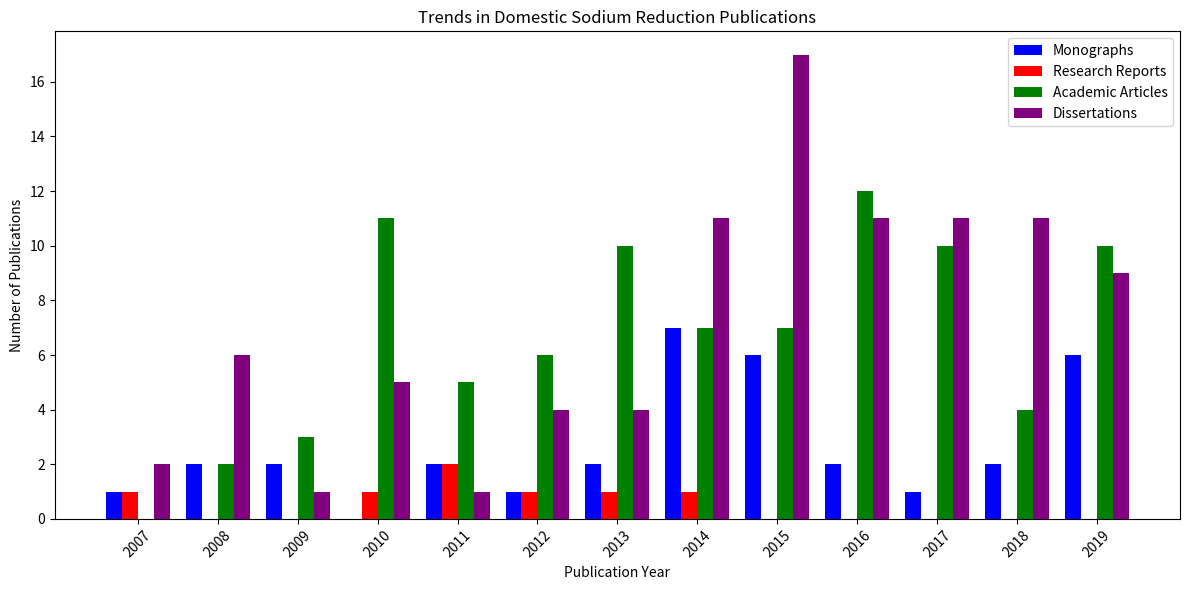

Write Python code to recreate this figure.
import matplotlib.pyplot as plt
import numpy as np
import pandas as pd

# 데이터 생성
data = {
    "Publication Year": [2007, 2008, 2009, 2010, 2011, 2012, 2013, 2014, 2015, 2016, 2017, 2018, 2019],
    "Monographs": [1, 2, 2, 0, 2, 1, 2, 7, 6, 2, 1, 2, 6],
    "Research Reports": [1, 0, 0, 1, 2, 1, 1, 1, 0, 0, 0, 0, 0],
    "Academic Articles": [0, 2, 3, 11, 5, 6, 10, 7, 7, 12, 10, 4, 10],
    "Dissertations": [2, 6, 1, 5, 1, 4, 4, 11, 17, 11, 11, 11, 9],
}

df = pd.DataFrame(data)

# 그래프 생성
plt.figure(figsize=(12, 6))
bar_width = 0.2
x_indexes = np.arange(len(df["Publication Year"]))

plt.bar(x_indexes - 1.5*bar_width, df["Monographs"], width=bar_width, label="Monographs", color='blue')
plt.bar(x_indexes - 0.5*bar_width, df["Research Reports"], width=bar_width, label="Research Reports", color='red')
plt.bar(x_indexes + 0.5*bar_width, df["Academic Articles"], width=bar_width, label="Academic Articles", color='green')
plt.bar(x_indexes + 1.5*bar_width, df["Dissertations"], width=bar_width, label="Dissertations", color='purple')

plt.xlabel("Publication Year")
plt.ylabel("Number of Publications")
plt.title("Trends in Domestic Sodium Reduction Publications")
plt.xticks(ticks=x_indexes, labels=df["Publication Year"], rotation=45)
plt.legend()

# 그래프 표시
plt.tight_layout()
plt.show()